2-way image classification set "Defect_Detection_CNN_v_1_0_4" from GitHub (liqingxun0926/Defect-Detection); label vocabulary: defect, no defect.

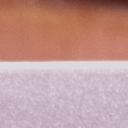
Label: no defect

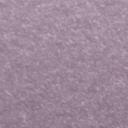
Label: no defect

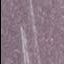
Label: defect

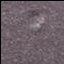
Label: defect

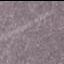
Label: defect

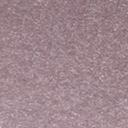
Label: no defect
